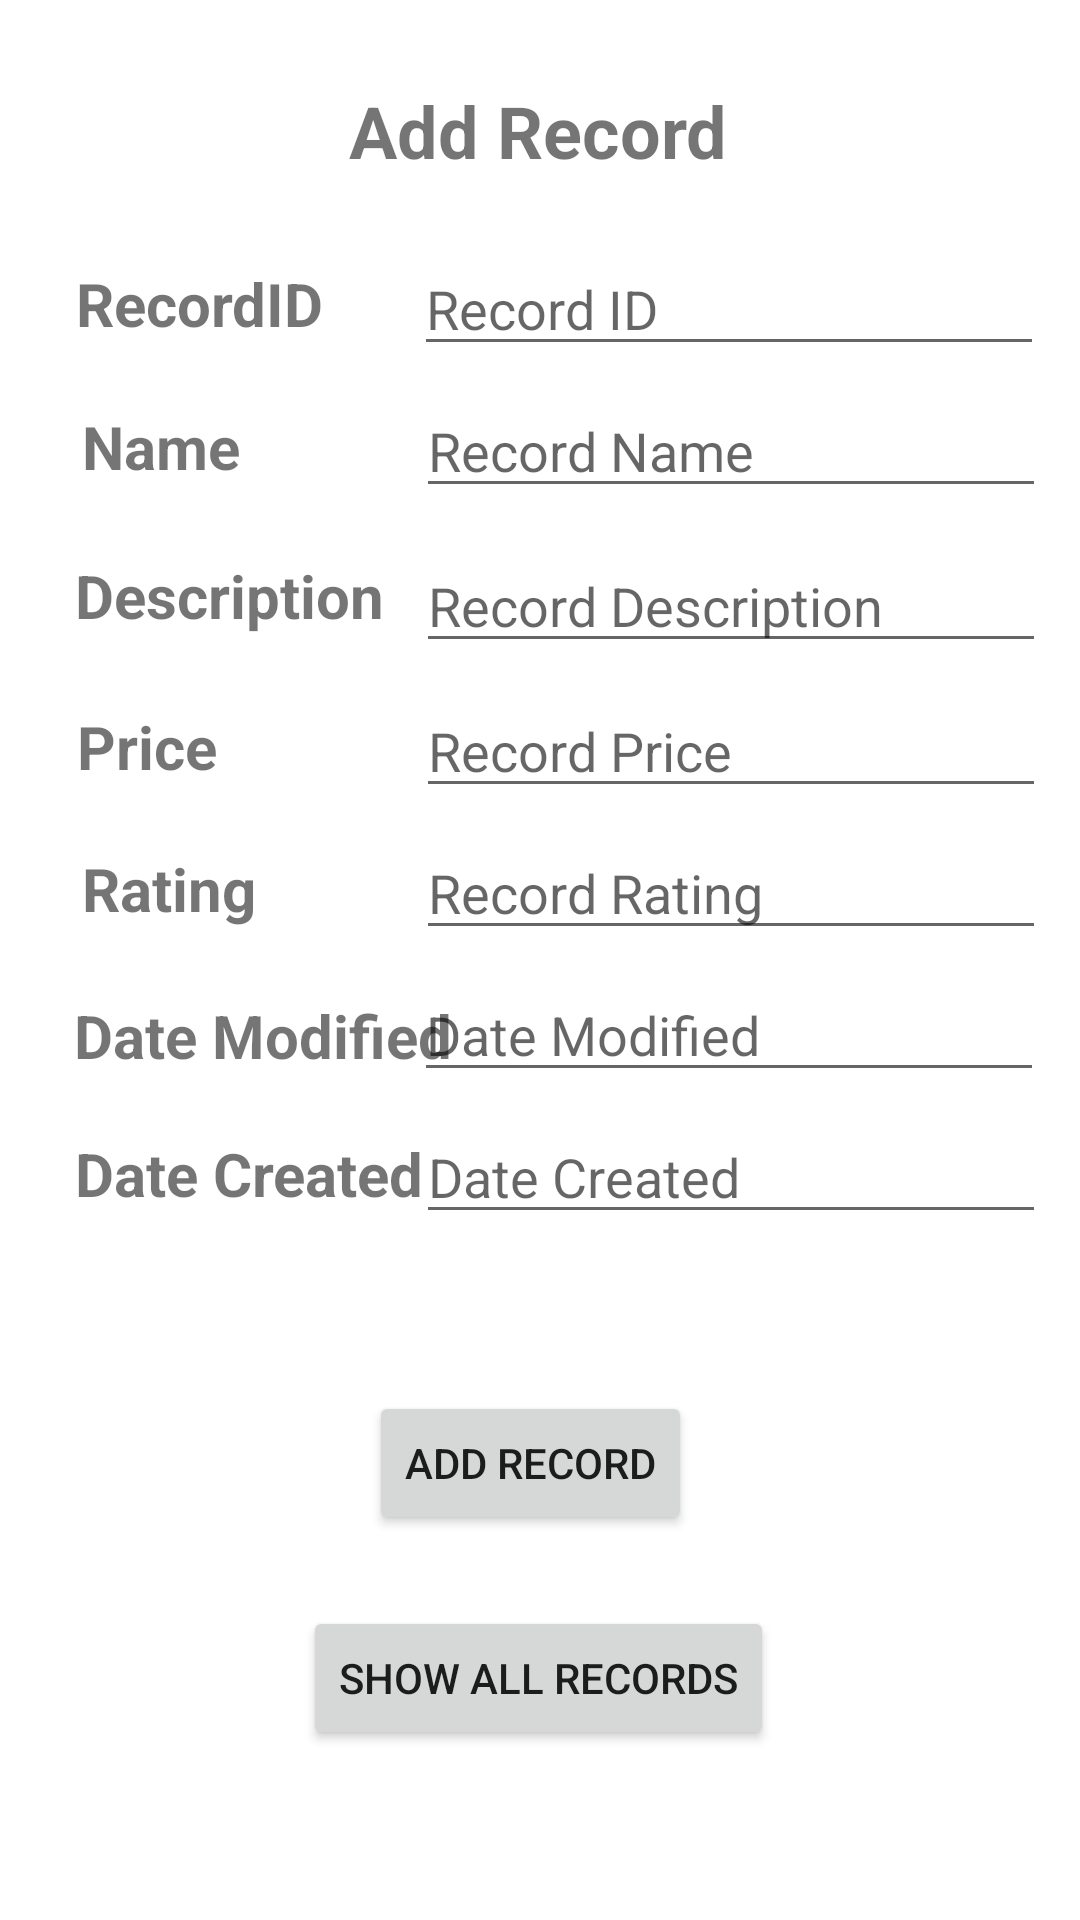

Write the Android layout XML for this screen, with the resource values it uses.
<!-- AndroidManifest.xml: application theme Theme.LAMRecordsCRUD -->
<!-- res/layout/activity_add_record.xml -->
<?xml version="1.0" encoding="utf-8"?>
<androidx.constraintlayout.widget.ConstraintLayout xmlns:android="http://schemas.android.com/apk/res/android"
    xmlns:app="http://schemas.android.com/apk/res-auto"
    xmlns:tools="http://schemas.android.com/tools"
    android:layout_width="match_parent"
    android:layout_height="match_parent"
    tools:context=".AddRecord">

    <TextView
        android:id="@+id/textView2"
        android:layout_width="wrap_content"
        android:layout_height="wrap_content"
        android:text="Add Record"
        android:textSize="24sp"
        android:textStyle="bold"
        app:layout_constraintBottom_toBottomOf="parent"
        app:layout_constraintEnd_toEndOf="parent"
        app:layout_constraintHorizontal_bias="0.498"
        app:layout_constraintStart_toStartOf="parent"
        app:layout_constraintTop_toTopOf="parent"
        app:layout_constraintVertical_bias="0.045" />

    <TextView
        android:layout_width="wrap_content"
        android:layout_height="wrap_content"
        android:text="RecordID"
        android:textSize="20sp"
        android:textStyle="bold"
        app:layout_constraintBottom_toBottomOf="parent"
        app:layout_constraintEnd_toEndOf="parent"
        app:layout_constraintHorizontal_bias="0.091"
        app:layout_constraintStart_toStartOf="parent"
        app:layout_constraintTop_toTopOf="parent"
        app:layout_constraintVertical_bias="0.143" />

    <TextView
        android:id="@+id/textView5"
        android:layout_width="wrap_content"
        android:layout_height="wrap_content"
        android:text="Name"
        android:textSize="20sp"
        android:textStyle="bold"
        app:layout_constraintBottom_toBottomOf="parent"
        app:layout_constraintEnd_toEndOf="parent"
        app:layout_constraintHorizontal_bias="0.089"
        app:layout_constraintStart_toStartOf="parent"
        app:layout_constraintTop_toTopOf="parent"
        app:layout_constraintVertical_bias="0.221" />

    <TextView
        android:id="@+id/textView6"
        android:layout_width="wrap_content"
        android:layout_height="wrap_content"
        android:text="Description"
        android:textSize="20sp"
        android:textStyle="bold"
        app:layout_constraintBottom_toBottomOf="parent"
        app:layout_constraintEnd_toEndOf="parent"
        app:layout_constraintHorizontal_bias="0.097"
        app:layout_constraintStart_toStartOf="parent"
        app:layout_constraintTop_toTopOf="parent"
        app:layout_constraintVertical_bias="0.302" />

    <TextView
        android:id="@+id/textView7"
        android:layout_width="wrap_content"
        android:layout_height="wrap_content"
        android:text="Price"
        android:textSize="20sp"
        android:textStyle="bold"
        app:layout_constraintBottom_toBottomOf="parent"
        app:layout_constraintEnd_toEndOf="parent"
        app:layout_constraintHorizontal_bias="0.082"
        app:layout_constraintStart_toStartOf="parent"
        app:layout_constraintTop_toTopOf="parent"
        app:layout_constraintVertical_bias="0.384" />

    <TextView
        android:id="@+id/textView3"
        android:layout_width="wrap_content"
        android:layout_height="wrap_content"
        android:text="Rating"
        android:textSize="20sp"
        android:textStyle="bold"
        app:layout_constraintBottom_toBottomOf="parent"
        app:layout_constraintEnd_toEndOf="parent"
        app:layout_constraintHorizontal_bias="0.09"
        app:layout_constraintStart_toStartOf="parent"
        app:layout_constraintTop_toTopOf="parent"
        app:layout_constraintVertical_bias="0.461" />

    <TextView
        android:id="@+id/textView4"
        android:layout_width="wrap_content"
        android:layout_height="wrap_content"
        android:text="Date Modified"
        android:textSize="20sp"
        android:textStyle="bold"
        app:layout_constraintBottom_toBottomOf="parent"
        app:layout_constraintEnd_toEndOf="parent"
        app:layout_constraintHorizontal_bias="0.105"
        app:layout_constraintStart_toStartOf="parent"
        app:layout_constraintTop_toTopOf="parent"
        app:layout_constraintVertical_bias="0.541" />

    <TextView
        android:id="@+id/textView8"
        android:layout_width="wrap_content"
        android:layout_height="wrap_content"
        android:text="Date Created"
        android:textSize="20sp"
        android:textStyle="bold"
        app:layout_constraintBottom_toBottomOf="parent"
        app:layout_constraintEnd_toEndOf="parent"
        app:layout_constraintHorizontal_bias="0.102"
        app:layout_constraintStart_toStartOf="parent"
        app:layout_constraintTop_toTopOf="parent"
        app:layout_constraintVertical_bias="0.616" />

    <EditText
        android:id="@+id/edtEditRecordID"
        android:layout_width="wrap_content"
        android:layout_height="wrap_content"
        android:ems="10"
        android:hint="Record ID"
        android:inputType="textPersonName"
        app:layout_constraintBottom_toBottomOf="parent"
        app:layout_constraintEnd_toEndOf="parent"
        app:layout_constraintHorizontal_bias="0.92"
        app:layout_constraintStart_toStartOf="parent"
        app:layout_constraintTop_toTopOf="parent"
        app:layout_constraintVertical_bias="0.135" />

    <EditText
        android:id="@+id/edtEditName"
        android:layout_width="wrap_content"
        android:layout_height="wrap_content"
        android:ems="10"
        android:hint="Record Name"
        android:inputType="textPersonName"
        app:layout_constraintBottom_toBottomOf="parent"
        app:layout_constraintEnd_toEndOf="parent"
        app:layout_constraintHorizontal_bias="0.925"
        app:layout_constraintStart_toStartOf="parent"
        app:layout_constraintTop_toTopOf="parent"
        app:layout_constraintVertical_bias="0.214" />

    <EditText
        android:id="@+id/edtEditDescription"
        android:layout_width="wrap_content"
        android:layout_height="wrap_content"
        android:ems="10"
        android:hint="Record Description"
        android:inputType="textPersonName"
        app:layout_constraintBottom_toBottomOf="parent"
        app:layout_constraintEnd_toEndOf="parent"
        app:layout_constraintHorizontal_bias="0.925"
        app:layout_constraintStart_toStartOf="parent"
        app:layout_constraintTop_toTopOf="parent"
        app:layout_constraintVertical_bias="0.3" />

    <EditText
        android:id="@+id/edtEditPrice"
        android:layout_width="wrap_content"
        android:layout_height="wrap_content"
        android:ems="10"
        android:hint="Record Price"
        android:inputType="textPersonName"
        app:layout_constraintBottom_toBottomOf="parent"
        app:layout_constraintEnd_toEndOf="parent"
        app:layout_constraintHorizontal_bias="0.925"
        app:layout_constraintStart_toStartOf="parent"
        app:layout_constraintTop_toTopOf="parent"
        app:layout_constraintVertical_bias="0.381" />

    <EditText
        android:id="@+id/edtEditRating"
        android:layout_width="wrap_content"
        android:layout_height="wrap_content"
        android:ems="10"
        android:hint="Record Rating"
        android:inputType="textPersonName"
        app:layout_constraintBottom_toBottomOf="parent"
        app:layout_constraintEnd_toEndOf="parent"
        app:layout_constraintHorizontal_bias="0.925"
        app:layout_constraintStart_toStartOf="parent"
        app:layout_constraintTop_toTopOf="parent"
        app:layout_constraintVertical_bias="0.46" />

    <EditText
        android:id="@+id/edtEditDateCreated"
        android:layout_width="wrap_content"
        android:layout_height="wrap_content"
        android:ems="10"
        android:hint="Date Created"
        android:inputType="textPersonName"
        app:layout_constraintBottom_toBottomOf="parent"
        app:layout_constraintEnd_toEndOf="parent"
        app:layout_constraintHorizontal_bias="0.925"
        app:layout_constraintStart_toStartOf="parent"
        app:layout_constraintTop_toTopOf="parent"
        app:layout_constraintVertical_bias="0.618" />

    <EditText
        android:id="@+id/edtEditDateModified"
        android:layout_width="wrap_content"
        android:layout_height="wrap_content"
        android:ems="10"
        android:hint="Date Modified"
        android:inputType="textPersonName"
        app:layout_constraintBottom_toBottomOf="parent"
        app:layout_constraintEnd_toEndOf="parent"
        app:layout_constraintHorizontal_bias="0.92"
        app:layout_constraintStart_toStartOf="parent"
        app:layout_constraintTop_toTopOf="parent"
        app:layout_constraintVertical_bias="0.539" />

    <Button
        android:id="@+id/btnSubmitAdd"
        android:layout_width="wrap_content"
        android:layout_height="wrap_content"
        android:onClick="addNewRecordOnClick"
        android:text="Add Record"
        app:layout_constraintBottom_toBottomOf="parent"
        app:layout_constraintEnd_toEndOf="parent"
        app:layout_constraintHorizontal_bias="0.487"
        app:layout_constraintStart_toStartOf="parent"
        app:layout_constraintTop_toTopOf="parent"
        app:layout_constraintVertical_bias="0.783" />

    <Button
        android:id="@+id/btnShowAll"
        android:layout_width="wrap_content"
        android:layout_height="wrap_content"
        android:onClick="showAllRecordsOnClick"
        android:text="SHOW ALL RECORDS"
        app:layout_constraintBottom_toBottomOf="parent"
        app:layout_constraintEnd_toEndOf="parent"
        app:layout_constraintHorizontal_bias="0.498"
        app:layout_constraintStart_toStartOf="parent"
        app:layout_constraintTop_toTopOf="parent"
        app:layout_constraintVertical_bias="0.904" />

</androidx.constraintlayout.widget.ConstraintLayout>
<!-- resources referenced by this layout -->
<resources>
  <style name="Theme.LAMRecordsCRUD" parent="Theme.MaterialComponents.DayNight.DarkActionBar">
          
          <item name="colorPrimary">@color/purple_500</item>
          <item name="colorPrimaryVariant">@color/purple_700</item>
          <item name="colorOnPrimary">@color/white</item>
          
          <item name="colorSecondary">@color/teal_200</item>
          <item name="colorSecondaryVariant">@color/teal_700</item>
          <item name="colorOnSecondary">@color/black</item>
          
          <item name="android:statusBarColor">?attr/colorPrimaryVariant</item>
          
      </style>
  <!-- not gathered from this repository: default colours our renderer supplied (Android Studio template values) -->
  <color name="purple_500">#FF6200EE</color>
  <color name="purple_700">#FF3700B3</color>
  <color name="teal_200">#FF03DAC5</color>
  <color name="teal_700">#FF018786</color>
  <color name="black">#FF000000</color>
  <color name="white">#FFFFFFFF</color>
</resources>
